Run: headless pygame with SDL's dummy video driver; simulated clock (each Clock.tick advances the game by its frame time, no real sleeping); random seed 0; keys injected as events and as key.get_pressed() state; no mouse input.
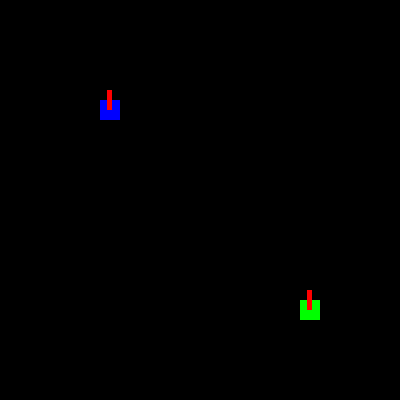
Frame 1 of 4 · flips 1–60 · no input
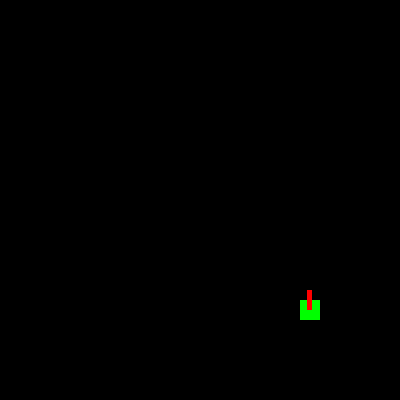
Frame 2 of 4 · flips 61–180 · tapped SPACE, RETURN · held RIGHT (→), D
Frame 3 of 4 · flips 181–300 · held DOWN (↓), S · screen unchanged from frame 2, image omitted
Frame 4 of 4 · flips 301–420 · held LEFT (←), A, UP (↑), W · screen same as frame 1, image omitted

The pygame program that drew these frames:

import pygame
import time
import math

from pygame.constants import K_s, K_w, K_a, K_d, K_r, K_t, K_SPACE

#define constants
BLACK = (0,0,0)
WHITE = (255,255,255)
RED = (255,0,0)
GREEN = (0,255,0)
BLUE = (0,0,255)

S_HEIGHT = 400
S_WIDTH = 400

pygame.init() #start pygame

screen = pygame.display.set_mode((S_WIDTH, S_HEIGHT))

pygame.display.set_caption('Pygame Template')

clock = pygame.time.Clock()


class Tank:

    def __init__(self):
        self.x = 0
        self.y = 0
        self.vel = 0
        self.turretAngle = 0
        self.lastShotTime = time.time()
        self.hullColor = BLUE
        self.turretColor = RED
        self.width = 20
        self.height = 20

        self.hull = pygame.Rect(self.x, self.y, 20, 20)

    def get_x(self):
        return self.x
    
    def get_y(self):
        return self.y

    def turn_turret(self, degrees):
        self.turretAngle += degrees

    def set_turret_angle(self, degrees):
        self.turretAngle = degrees

    def move(self, deltaX, deltaY):
        self.x += deltaX
        self.y += deltaY

    def get_rect(self):
        return self.rect

    #Returns the angle you have to be aiming at to hit this 
    def get_angle_to_hit(self, x, y):
        deltaX = abs(self.x - x)
        deltaY = abs(self.y - y)
        
        # Top left
        if self.x < x and self.y < y:
            angle = math.atan(deltaX/deltaY)
            angle = rToD(angle)
        elif self.x < x and self.y > y:
            angle = math.atan(deltaY/deltaX)
            angle = rToD(angle)
            angle += 90
        elif self.x > x and self.y > y:
            angle = math.atan(deltaX/deltaY)
            angle = rToD(angle)
            angle += 180
        else:
            angle = math.atan(deltaY/deltaX)
            angle = rToD(angle)
            angle += 270
        
        return angle

    def get_turret_angle(self):
        self.turretAngle = self.turretAngle % 360
        return self.turretAngle

    def render(self):
        self.rect = pygame.draw.rect(screen, self.hullColor, [self.x, self.y, self.width, self.height])
        rectRotated(screen, self.turretColor, (self.x + 7.5, self.y - 10, 5, 20), 0, 0, self.turretAngle, (0, 10), 1)

    def fire(self):
        if time.time() - self.lastShotTime > 1:
            shellVel = 4
            self.turretAngle = self.turretAngle % 360
            quadrant = self.turretAngle // 90
            angle = self.turretAngle
            if quadrant == 0:
                xVel = -1 * math.sin(dToR(angle)) * shellVel
                yVel = -1 * math.cos(dToR(angle)) * shellVel
                
            elif quadrant == 1:
                angle -= 90
                yVel = math.sin(dToR(angle)) * shellVel
                xVel = -1 * math.cos(dToR(angle)) * shellVel
            
            elif quadrant == 2:
                angle -= 180
                xVel = math.sin(dToR(angle)) * shellVel
                yVel = math.cos(dToR(angle)) * shellVel

            else:
                angle -= 270
                yVel = -1 * math.sin(dToR(angle)) * shellVel
                xVel = math.cos(dToR(angle)) * shellVel
            
            self.lastShotTime = time.time()
            return Shell(self.x + self.width / 2, self.y + self.height / 2, xVel, yVel, self)
        return None

class Shell:

    def __init__(self, x, y, xVel, yVel, friendly):
        self.friendly = friendly
        self.x = x
        self.y = y
        self.xVel = xVel
        self.yVel = yVel

        self.rect = pygame.Rect(self.x, self.y, 2, 2)

    def move(self):
        self.x += self.xVel
        self.y += self.yVel

    def render(self):
        self.rect = pygame.draw.rect(screen, WHITE, [self.x, self.y, 2, 2])

    def check_hit(self, tanks):
        for tank in tanks:
            if not tank is self.friendly:
                if tank.get_rect().colliderect(self.rect):
                    return tank
        return None

    def get_line(self):
        return Line(self.x, self.y, self.xVel, self.yVel)

class Line:

    def __init__(self, x, y, rise, run):
        self.x = x
        self.y = y
        self.x2 = x + run
        self.y2 = y + rise
    
    def dist(self, x, y):
        num = (abs((self.x2 - self.x)(self.y - y) - (self.x - x)(self.y2 - self.y)))
        denom = (math.sqrt(((self.x2 - self.x) ** 2) + ((self.y2 - self.y) ** 2)))
        return num / denom

def dToR(degrees):
    return (degrees / 180) * math.pi

def rToD(radians):
    return (radians / math.pi) * 180

def rectRotated( surface, color, pos, fill, border_radius, rotation_angle, rotation_offset_center = (0,0), nAntialiasingRatio = 1 ):
    """
    - rotation_angle: in degree
    - rotation_offset_center: moving the center of the rotation: (-100,0) will turn the rectangle around a point 100 above center of the rectangle,
                                            if (0,0) the rotation is at the center of the rectangle
    - nAntialiasingRatio: set 1 for no antialising, 2/4/8 for better aliasing
    """
    nRenderRatio = nAntialiasingRatio
    
    sw = pos[2]+abs(rotation_offset_center[0])*2
    sh = pos[3]+abs(rotation_offset_center[1])*2

    surfcenterx = sw//2
    surfcentery = sh//2
    s = pygame.Surface( (sw*nRenderRatio,sh*nRenderRatio) )
    s = s.convert_alpha()
    s.fill((0,0,0,0))
    
    rw2=pos[2]//2 # halfwidth of rectangle
    rh2=pos[3]//2

    pygame.draw.rect( s, color, ((surfcenterx-rw2-rotation_offset_center[0])*nRenderRatio,(surfcentery-rh2-rotation_offset_center[1])*nRenderRatio,pos[2]*nRenderRatio,pos[3]*nRenderRatio), fill*nRenderRatio, border_radius=border_radius*nRenderRatio )
    s = pygame.transform.rotate( s, rotation_angle )        
    if nRenderRatio != 1: s = pygame.transform.smoothscale(s,(s.get_width()//nRenderRatio,s.get_height()//nRenderRatio))
    incfromrotw = (s.get_width()-sw)//2
    incfromroth = (s.get_height()-sh)//2
    surface.blit( s, (pos[0]-surfcenterx+rotation_offset_center[0]+rw2-incfromrotw,pos[1]-surfcentery+rotation_offset_center[1]+rh2-incfromroth) )
        

done = False #we're not done displaying

xVel = 0
yVel = 0
turretAngleVel = 0

tank = Tank()
tank.x = 100
tank.y = 100

tank2 = Tank()
tank2.hullColor = GREEN
tank2.x = 300
tank2.y = 300

tankSpeed = 3
turretSpeed = 2

blueShells = []
greenShells = []

screenRect = pygame.Rect(0, 0, S_WIDTH, S_HEIGHT)

class AIMove:

    def __init__(self):
        self.deltaX = 0
        self.deltaY = 0
        self.deltaTurretAngle = 0
        self.turret_angle = None
        self.attemptToFire = False
    
    def change_x_by(self, amt):
        self.deltaX = amt
    
    def change_y_by(self, amt):
        self.deltaY = amt

    def change_turret_angle(self, amt):
        self.deltaTurretAngle = amt
    
    def set_turret_angle(self, val):
        self.turret_angle = val
    
    def attempt_to_fire(self, val):
        self.attemptToFire = val

'''
Create an instance of AIMove and make the desired changes
EX:

aiMove = AIMove()
aiMove.change_x_by(10)
aiMove.change_y_by(-5)
aiMove.change_turret_angle(34)
aiMove.attempt_to_fire(true)
return aiMove

#USEFUL FUNCTIONS
AIMove:
aiMove.change_x_by(amt)
aiMove.change_y_by(amt)
aiMove.change_turret_angle(amt)
aiMove.attempt_to_fire(True/False)
aiMove.set_turret_angle(val)
#Note set_turret_angle will override change_turret_angle

Tank
tank.get_x()
tank.get_y()
# This gives the angle that a tank at x, y needs to fire at to hit tank
tank.get_angle_to_hit(x, y)

Shell
# Gives a line which represents where the shell will travel
shell.get_line()

Line
#Tells you how close x, y is to the line
line.dist(x, y)

Variables
#How fast the tanks move
tankSpeed
#How fast the turrets turn
turretSpeed
#A list of shells fired by the green tank
blueShells
#A list of shells fired by the blue tank
greenShells

'''
def get_ai_actions(tank, enemy_tank, enemy_shells):
    ai = AIMove()
    #PUT EVERYTHING IN HERE THAT YOU WANT TO HAPPEN
    # if tank.get_x() < 380:
    #     ai.change_x_by(10)
    # if tank.get_y() > 10:
    #     ai.change_y_by(-5)
    # ai.change_turret_angle(3)
    # ai.attempt_to_fire(True)


    return ai

while not done:
    for event in pygame.event.get(): #check the events list
        if event.type == pygame.QUIT: #if the user clicks the X
            done = True #now we're done displaying
        if event.type == pygame.KEYDOWN:
            if event.key == K_t:
                turretAngleVel -= turretSpeed
            elif event.key == K_r:
                turretAngleVel += turretSpeed
            elif event.key == K_w:
                yVel -= tankSpeed
            elif event.key == K_s:
                yVel += tankSpeed
            elif event.key == K_a:
                xVel -= tankSpeed
            elif event.key == K_d:
                xVel += tankSpeed
            elif event.key == K_SPACE:
                shell = tank.fire()
                if not shell is None:
                    blueShells.append(shell)
        if event.type == pygame.KEYUP:
            if event.key == K_w or event.key == K_s:
                yVel = 0
            elif event.key == K_a or event.key == K_d:
                xVel = 0
            elif event.key == K_r or event.key == K_t:
                turretAngleVel = 0
    
    screen.fill(BLACK)

    idx = 0
    while idx < len(blueShells):
        shell = blueShells[idx]
        shell.move()
        tankHit = shell.check_hit([tank, tank2])
        if not tankHit is None:
            print( "Green was hit! Game over!")
            done = True
        if not screenRect.contains(shell):
            blueShells.pop(idx)
        else:
            idx += 1
        shell.render()

    idx = 0
    while idx < len(greenShells):
        shell = greenShells[idx]
        shell.move()
        tankHit = shell.check_hit([tank, tank2])
        if not tankHit is None:
            print( "Blue was hit! Game over!")
            done = True
        if not screenRect.contains(shell):
            greenShells.pop(idx)
        else:
            idx += 1
        shell.render()


    tank.move(xVel, yVel)
    tank.turn_turret(turretAngleVel)
    tank.render()

    aiMove = get_ai_actions(tank2, tank, blueShells)
    tank2.move(aiMove.deltaX, aiMove.deltaY)
    if not aiMove.turret_angle is None:
        tank2.set_turret_angle(aiMove.turret_angle)
    else:
        tank2.turn_turret(aiMove.deltaTurretAngle)
    if aiMove.attemptToFire:
        shell = tank2.fire()
        if not shell is None:
            greenShells.append(shell)

    tank2.render()
    # pygame.draw.rect(screen, BLUE, [100, 100, 20, 35])
    # rectRotated(screen, RED, (107.5, 95, 5, 30), 0, 0, rotation, (0, 15), 1)

    pygame.display.update()


    clock.tick(60)

pygame.quit()
